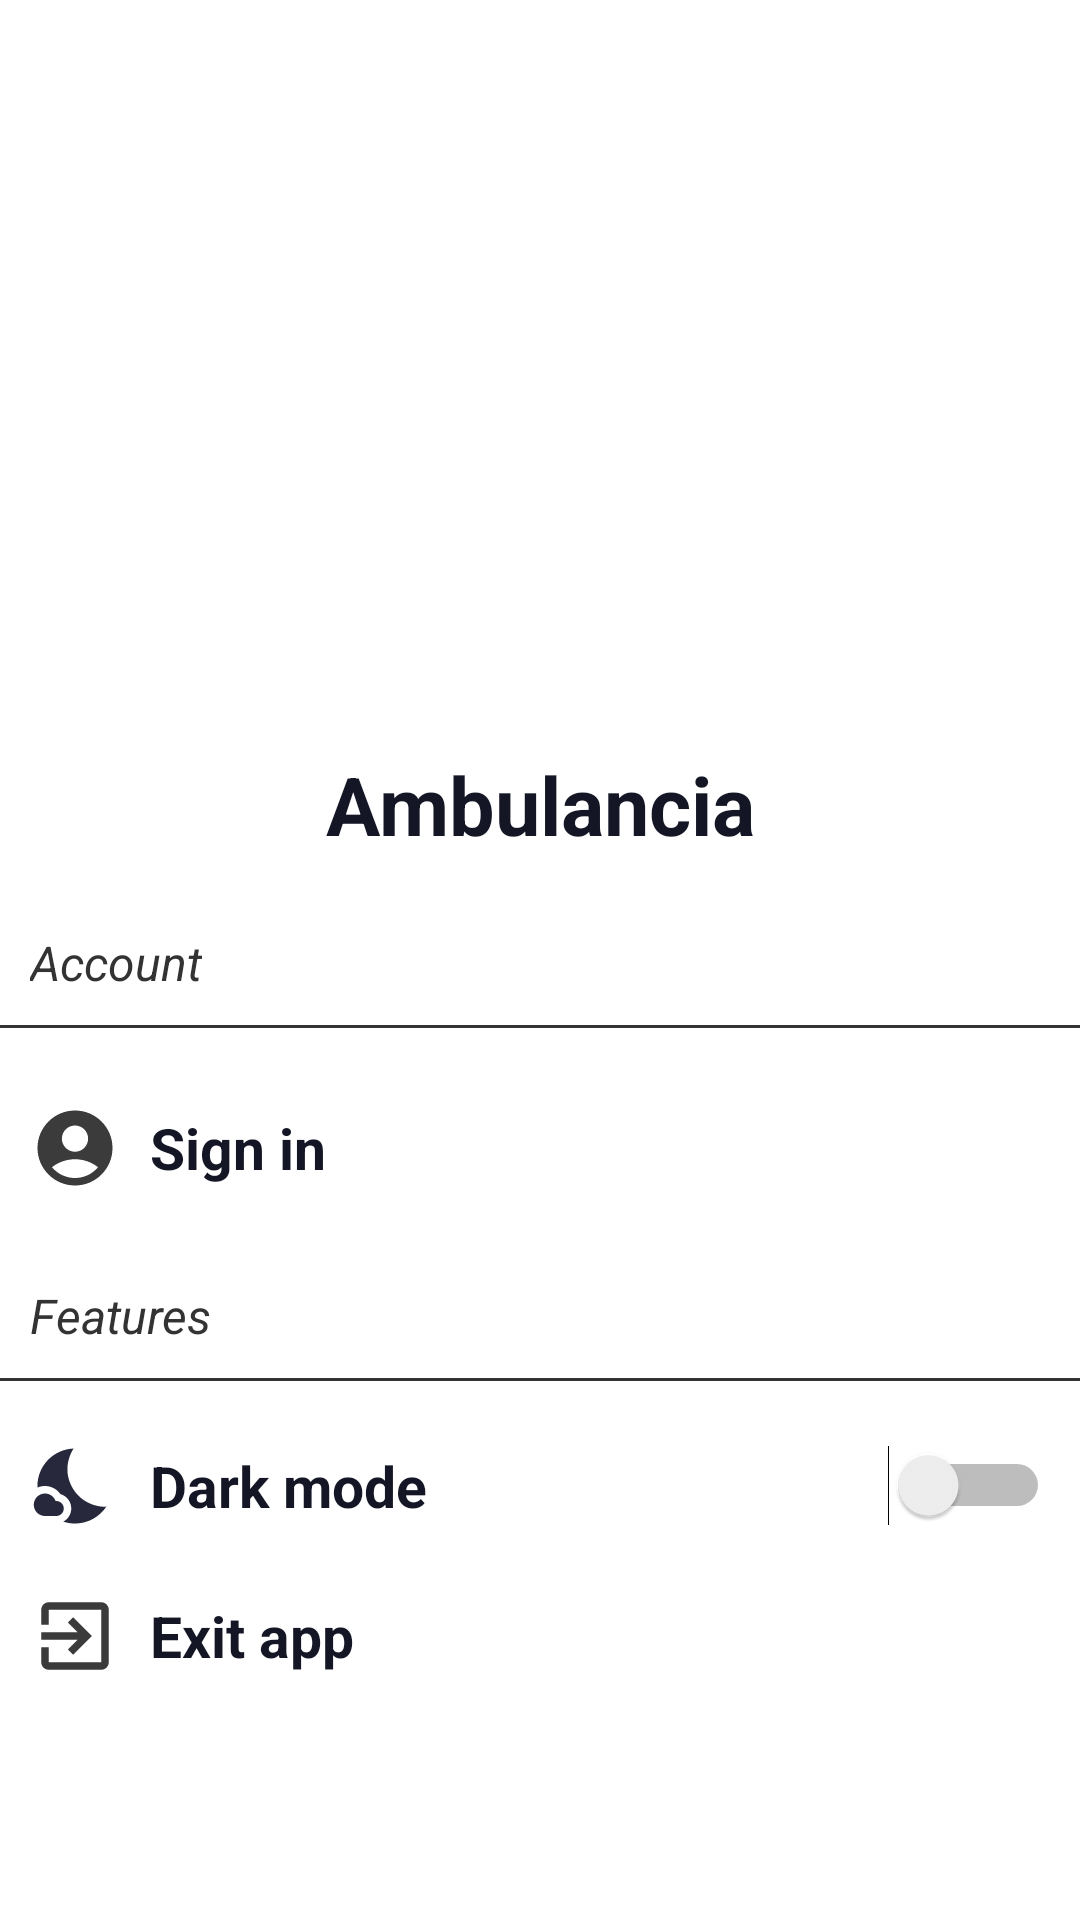

Layout XML and referenced resources for this Android screen:
<!-- AndroidManifest.xml: application theme Theme.AptechClass -->
<!-- res/layout/fragment_settings.xml -->
<?xml version="1.0" encoding="utf-8"?>
<ScrollView xmlns:android="http://schemas.android.com/apk/res/android"
    xmlns:tools="http://schemas.android.com/tools"
    android:layout_width="match_parent"
    android:layout_height="wrap_content"
    tools:context=".settingsFragment"
    android:background="@color/white"

    android:fillViewport="true"
    android:scrollbars="none"
    android:orientation="vertical">


    <LinearLayout
        android:layout_width="match_parent"
        android:layout_height="wrap_content"
        android:orientation="vertical">


        <ImageView
            android:layout_width="wrap_content"
            android:layout_height="230dp"
            android:scaleType="centerCrop"
            android:background="@color/white"
            android:src="@drawable/adminspainambulance"/>

        <TextView
            android:layout_width="match_parent"
            android:layout_height="wrap_content"
            android:text="Ambulancia"
            android:textAlignment="center"
            android:layout_marginTop="20dp"
            android:textStyle="bold"
            android:textColor="@color/blue_11"
            android:textSize="27sp"/>


        <TextView
            android:layout_width="wrap_content"
            android:layout_height="wrap_content"
            android:layout_marginTop="24dp"
            android:textColor="@color/gray"
            android:textSize="16sp"
            android:paddingRight="10dp"
            android:paddingLeft="10dp"
            android:textStyle="italic"
            android:text="Account"/>

        <View
            android:layout_width="wrap_content"
            android:layout_height="1dp"

            android:background="@color/gray"
            android:layout_marginTop="10dp"
            />
        

        <LinearLayout
            android:layout_width="match_parent"
            android:layout_height="wrap_content"
            android:orientation="horizontal"
            android:paddingRight="10dp"
            android:paddingLeft="10dp"
            android:layout_marginTop="25dp"
            android:gravity="center_vertical">

            <ImageView
                android:layout_width="30dp"
                android:layout_height="30dp"
                android:src="@drawable/ic_round_account_circle_24"/>

            <TextView
                android:layout_width="wrap_content"
                android:layout_height="wrap_content"
                android:layout_marginStart="10dp"
                android:textSize="19sp"
                android:textColor="@color/blue_11"
                android:textStyle="bold"
                android:id="@+id/login"
                android:text="Sign in"/>

        </LinearLayout>


        <TextView
            android:layout_width="wrap_content"
            android:layout_height="wrap_content"
            android:layout_marginTop="30dp"
            android:textColor="@color/gray"
            android:textSize="16sp"
            android:textStyle="italic"
            android:paddingRight="10dp"
            android:paddingLeft="10dp"
            android:text="Features"/>

        <View
            android:layout_width="wrap_content"
            android:layout_height="1dp"
            android:background="@color/gray"
            android:layout_marginTop="10dp"
            />




        <LinearLayout
            android:layout_width="match_parent"
            android:layout_height="wrap_content"
            android:orientation="horizontal"
            android:paddingRight="10dp"
            android:paddingLeft="10dp"
            android:layout_marginTop="20dp"
            android:gravity="center_vertical">

            <ImageView
                android:layout_width="30dp"
                android:layout_height="30dp"
                android:src="@drawable/ic_baseline_nights_stay_24"/>

            <Switch
                android:id="@+id/switchOne"
                android:layout_width="match_parent"
                android:layout_height="wrap_content"
                android:text="Dark mode"
                android:layout_marginStart="10dp"
                android:textSize="19sp"
                android:textColor="@color/blue_11"
                android:textStyle="bold"
                tools:ignore="UseSwitchCompatOrMaterialXml" />

        </LinearLayout>


        <LinearLayout
            android:layout_width="match_parent"
            android:layout_height="wrap_content"
            android:paddingRight="10dp"
            android:paddingLeft="10dp"
            android:orientation="horizontal"
            android:layout_marginTop="20dp"
            android:layout_marginBottom="100dp"
            android:gravity="center_vertical">

            <ImageView
                android:layout_width="30dp"
                android:layout_height="30dp"
                android:src="@drawable/ic_baseline_exit_to_app_24"/>

            <TextView
                android:layout_width="wrap_content"
                android:layout_height="wrap_content"
                android:layout_marginStart="10dp"
                android:textSize="19sp"
                android:textColor="@color/blue_11"
                android:textStyle="bold"
                android:id="@+id/exitApp"

                android:text="Exit app"/>

        </LinearLayout>

    </LinearLayout>


</ScrollView>
<!-- resources referenced by this layout -->
<resources>
  <color name="blue_11">#141625</color>
  <color name="gray">#333</color>
  <color name="white">#FFFFFFFF</color>
  <!-- drawable ic_baseline_exit_to_app_24 (drawable) -->
  <vector android:alpha="0.96" android:height="24dp"
      android:tint="#323232" android:viewportHeight="24"
      android:viewportWidth="24" android:width="24dp" xmlns:android="http://schemas.android.com/apk/res/android">
      <path android:fillColor="@android:color/white" android:pathData="M10.09,15.59L11.5,17l5,-5 -5,-5 -1.41,1.41L12.67,11H3v2h9.67l-2.58,2.59zM19,3H5c-1.11,0 -2,0.9 -2,2v4h2V5h14v14H5v-4H3v4c0,1.1 0.89,2 2,2h14c1.1,0 2,-0.9 2,-2V5c0,-1.1 -0.9,-2 -2,-2z"/>
  </vector>
  <!-- drawable ic_baseline_nights_stay_24 (drawable) -->
  <vector android:alpha="0.96" android:height="24dp"
      android:tint="#1E1E34" android:viewportHeight="24"
      android:viewportWidth="24" android:width="24dp" xmlns:android="http://schemas.android.com/apk/res/android">
      <path android:fillColor="@android:color/white" android:pathData="M11.1,12.08C8.77,7.57 10.6,3.6 11.63,2.01C6.27,2.2 1.98,6.59 1.98,12c0,0.14 0.02,0.28 0.02,0.42C2.62,12.15 3.29,12 4,12c1.66,0 3.18,0.83 4.1,2.15C9.77,14.63 11,16.17 11,18c0,1.52 -0.87,2.83 -2.12,3.51c0.98,0.32 2.03,0.5 3.11,0.5c3.5,0 6.58,-1.8 8.37,-4.52C18,17.72 13.38,16.52 11.1,12.08z"/>
      <path android:fillColor="@android:color/white" android:pathData="M7,16l-0.18,0C6.4,14.84 5.3,14 4,14c-1.66,0 -3,1.34 -3,3s1.34,3 3,3c0.62,0 2.49,0 3,0c1.1,0 2,-0.9 2,-2C9,16.9 8.1,16 7,16z"/>
  </vector>
  <!-- drawable ic_round_account_circle_24 (drawable) -->
  <vector android:alpha="0.96" android:height="24dp"
      android:tint="#323232" android:viewportHeight="24"
      android:viewportWidth="24" android:width="24dp" xmlns:android="http://schemas.android.com/apk/res/android">
      <path android:fillColor="@android:color/white" android:pathData="M12,2C6.48,2 2,6.48 2,12s4.48,10 10,10s10,-4.48 10,-10S17.52,2 12,2zM12,6c1.93,0 3.5,1.57 3.5,3.5S13.93,13 12,13s-3.5,-1.57 -3.5,-3.5S10.07,6 12,6zM12,20c-2.03,0 -4.43,-0.82 -6.14,-2.88C7.55,15.8 9.68,15 12,15s4.45,0.8 6.14,2.12C16.43,19.18 14.03,20 12,20z"/>
  </vector>
  <style name="Theme.AptechClass" parent="Theme.MaterialComponents.DayNight.DarkActionBar">
          
          <item name="colorPrimary">@color/purple_500</item>
          <item name="colorPrimaryVariant">@color/purple_700</item>
          <item name="colorOnPrimary">@color/white</item>
          
          <item name="colorSecondary">@color/teal_200</item>
          <item name="colorSecondaryVariant">@color/teal_700</item>
          <item name="colorOnSecondary">@color/black</item>
          
          <item name="android:statusBarColor" tools:targetApi="l">?attr/colorPrimaryVariant</item>
          
      </style>
  <color name="purple_500">#525FDA</color>
  <color name="purple_700">#FF3700B3</color>
  <color name="teal_200">#FF03DAC5</color>
  <color name="teal_700">#FF018786</color>
  <color name="black">#FF000000</color>
</resources>
